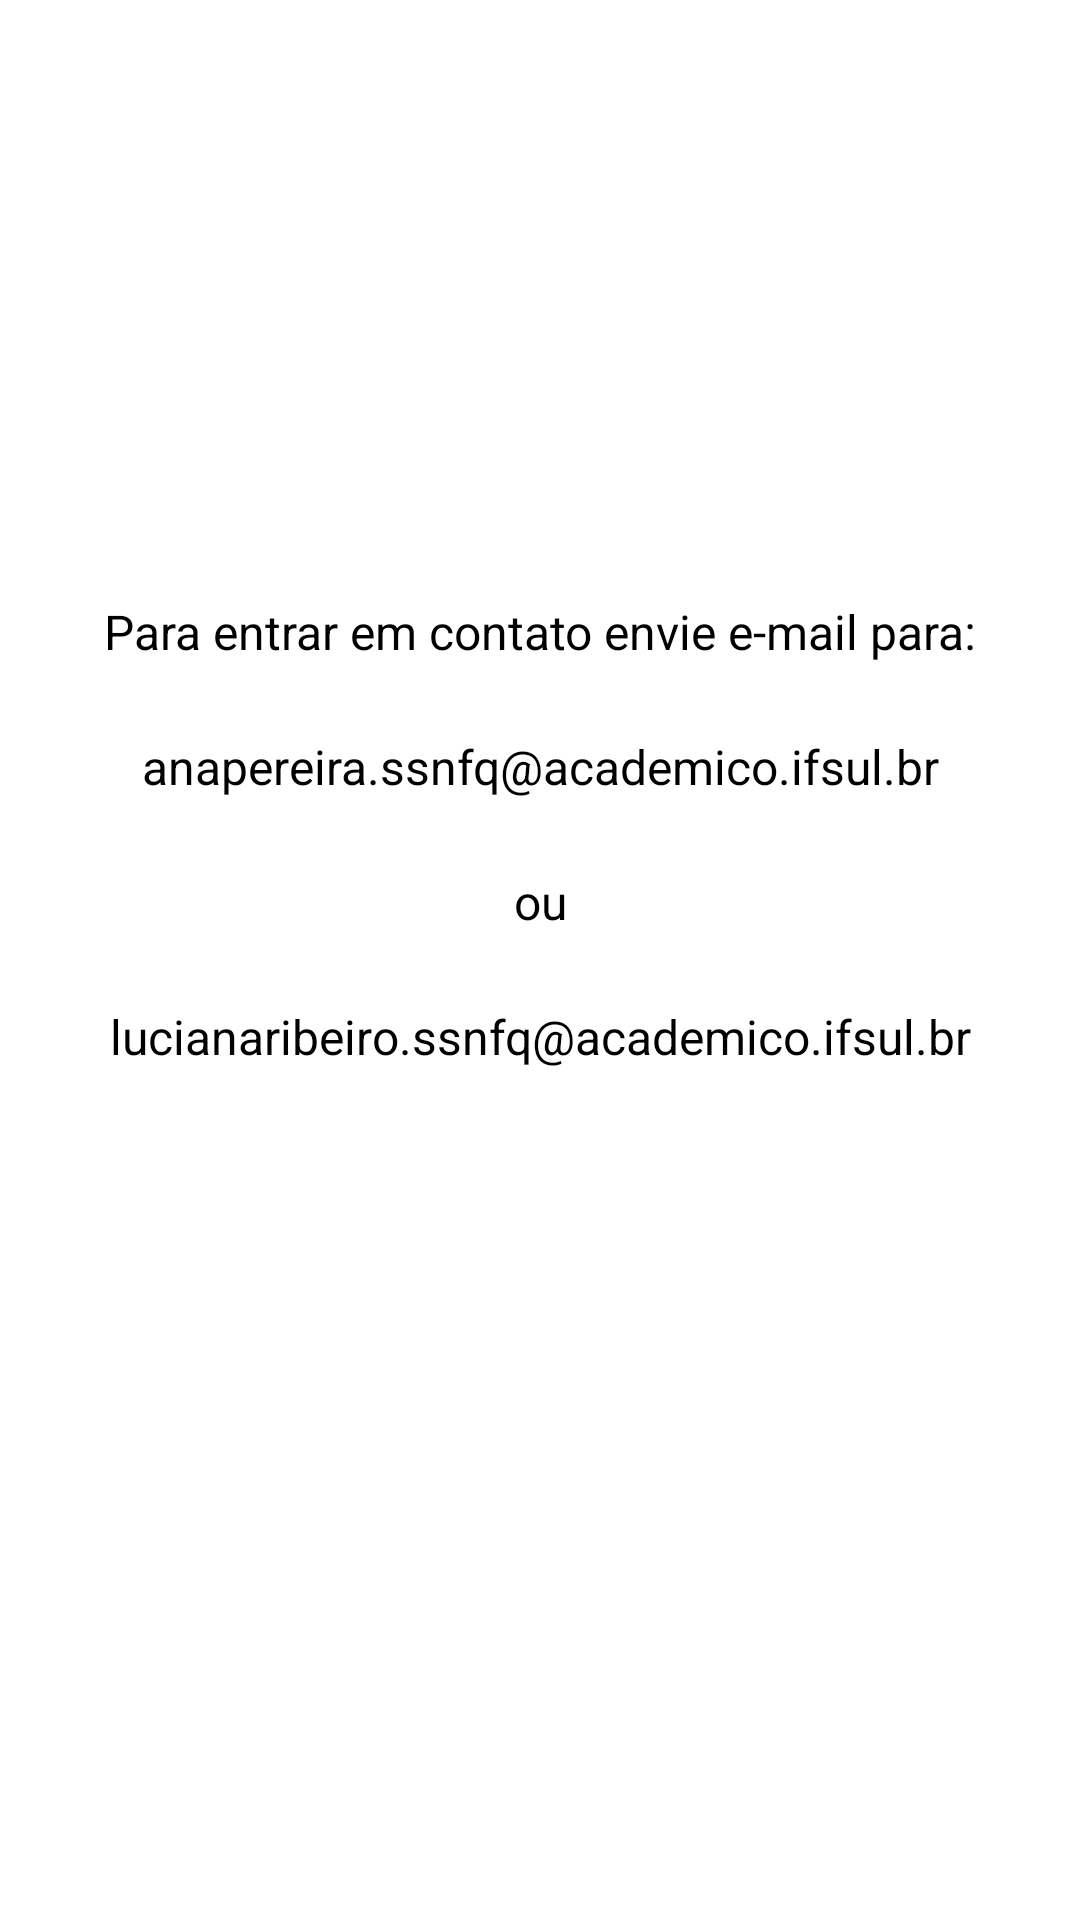

Android layout source for this screen:
<!-- AndroidManifest.xml: application theme Theme.ProjetoGnote -->
<!-- res/layout/fragment_contato.xml -->
<?xml version="1.0" encoding="utf-8"?>
<androidx.constraintlayout.widget.ConstraintLayout xmlns:android="http://schemas.android.com/apk/res/android"
    xmlns:app="http://schemas.android.com/apk/res-auto"
    xmlns:tools="http://schemas.android.com/tools"
    android:layout_width="match_parent"
    android:layout_height="match_parent"
    tools:context=".fragments.ContatoFragment">

    <LinearLayout
        android:layout_width="0dp"
        android:layout_height="0dp"
        android:layout_marginStart="16dp"
        android:layout_marginTop="16dp"
        android:layout_marginEnd="16dp"
        android:layout_marginBottom="200dp"
        android:gravity="center"
        android:orientation="vertical"
        app:layout_constraintBottom_toBottomOf="parent"
        app:layout_constraintEnd_toEndOf="parent"
        app:layout_constraintHorizontal_bias="1.0"
        app:layout_constraintStart_toStartOf="parent"
        app:layout_constraintTop_toTopOf="parent"
        app:layout_constraintVertical_bias="1.0">

        <TextView
            android:id="@+id/textView2"
            android:layout_width="match_parent"
            android:layout_height="35dp"
            android:layout_gravity="center"
            android:layout_marginStart="16dp"
            android:layout_marginTop="100dp"
            android:layout_marginEnd="16dp"
            android:gravity="center"
            android:text="@string/str_contato"
            android:textColor="@color/black"
            android:textSize="16sp"
            tools:ignore="MissingConstraints" />

        <TextView
            android:id="@+id/textView6"
            android:layout_width="match_parent"
            android:layout_height="35dp"
            android:layout_gravity="center"
            android:layout_marginStart="16dp"
            android:layout_marginTop="10dp"
            android:layout_marginEnd="16dp"
            android:gravity="center"
            android:text="@string/str_email_ana"
            android:textColor="@color/black"
            android:textSize="16sp"
            tools:ignore="MissingConstraints" />

        <TextView
            android:id="@+id/textView9"
            android:layout_width="match_parent"
            android:layout_height="35dp"
            android:layout_gravity="center"
            android:layout_marginStart="16dp"
            android:layout_marginTop="10dp"
            android:layout_marginEnd="16dp"
            android:gravity="center"
            android:text="ou"
            android:textColor="@color/black"
            android:textSize="16sp"
            tools:ignore="MissingConstraints" />

        <TextView
            android:id="@+id/textView8"
            android:layout_width="match_parent"
            android:layout_height="35dp"
            android:layout_gravity="center"
            android:layout_marginStart="16dp"
            android:layout_marginTop="10dp"
            android:layout_marginEnd="16dp"
            android:gravity="center"
            android:text="@string/str_email_luciana"
            android:textColor="@color/black"
            android:textSize="16sp"
            tools:ignore="MissingConstraints" />
    </LinearLayout>

</androidx.constraintlayout.widget.ConstraintLayout>
<!-- resources referenced by this layout -->
<resources>
  <color name="black">#FF000000</color>
  <string name="str_contato">Para entrar em contato envie e-mail para:</string>
  <string name="str_email_ana">anapereira.ssnfq@academico.ifsul.br</string>
  <string name="str_email_luciana">lucianaribeiro.ssnfq@academico.ifsul.br</string>
  <style name="Theme.ProjetoGnote" parent="Theme.MaterialComponents.DayNight.NoActionBar">
          
          <item name="colorPrimary">@color/red_gnote</item>
          <item name="colorPrimaryVariant">@color/black</item>
          <item name="colorOnPrimary">@color/white_smoke</item>
          
          <item name="colorSecondary">#0277BD</item>
          <item name="colorSecondaryVariant">@color/teal_700</item>
          <item name="colorOnSecondary">@color/black</item>
          
          <item name="android:statusBarColor" tools:targetApi="l">?attr/colorPrimaryVariant</item>
          
      </style>
  <color name="red_gnote">#B71C1C</color>
  <color name="white_smoke">#F5F5F5</color>
  <color name="teal_700">#FF018786</color>
</resources>
